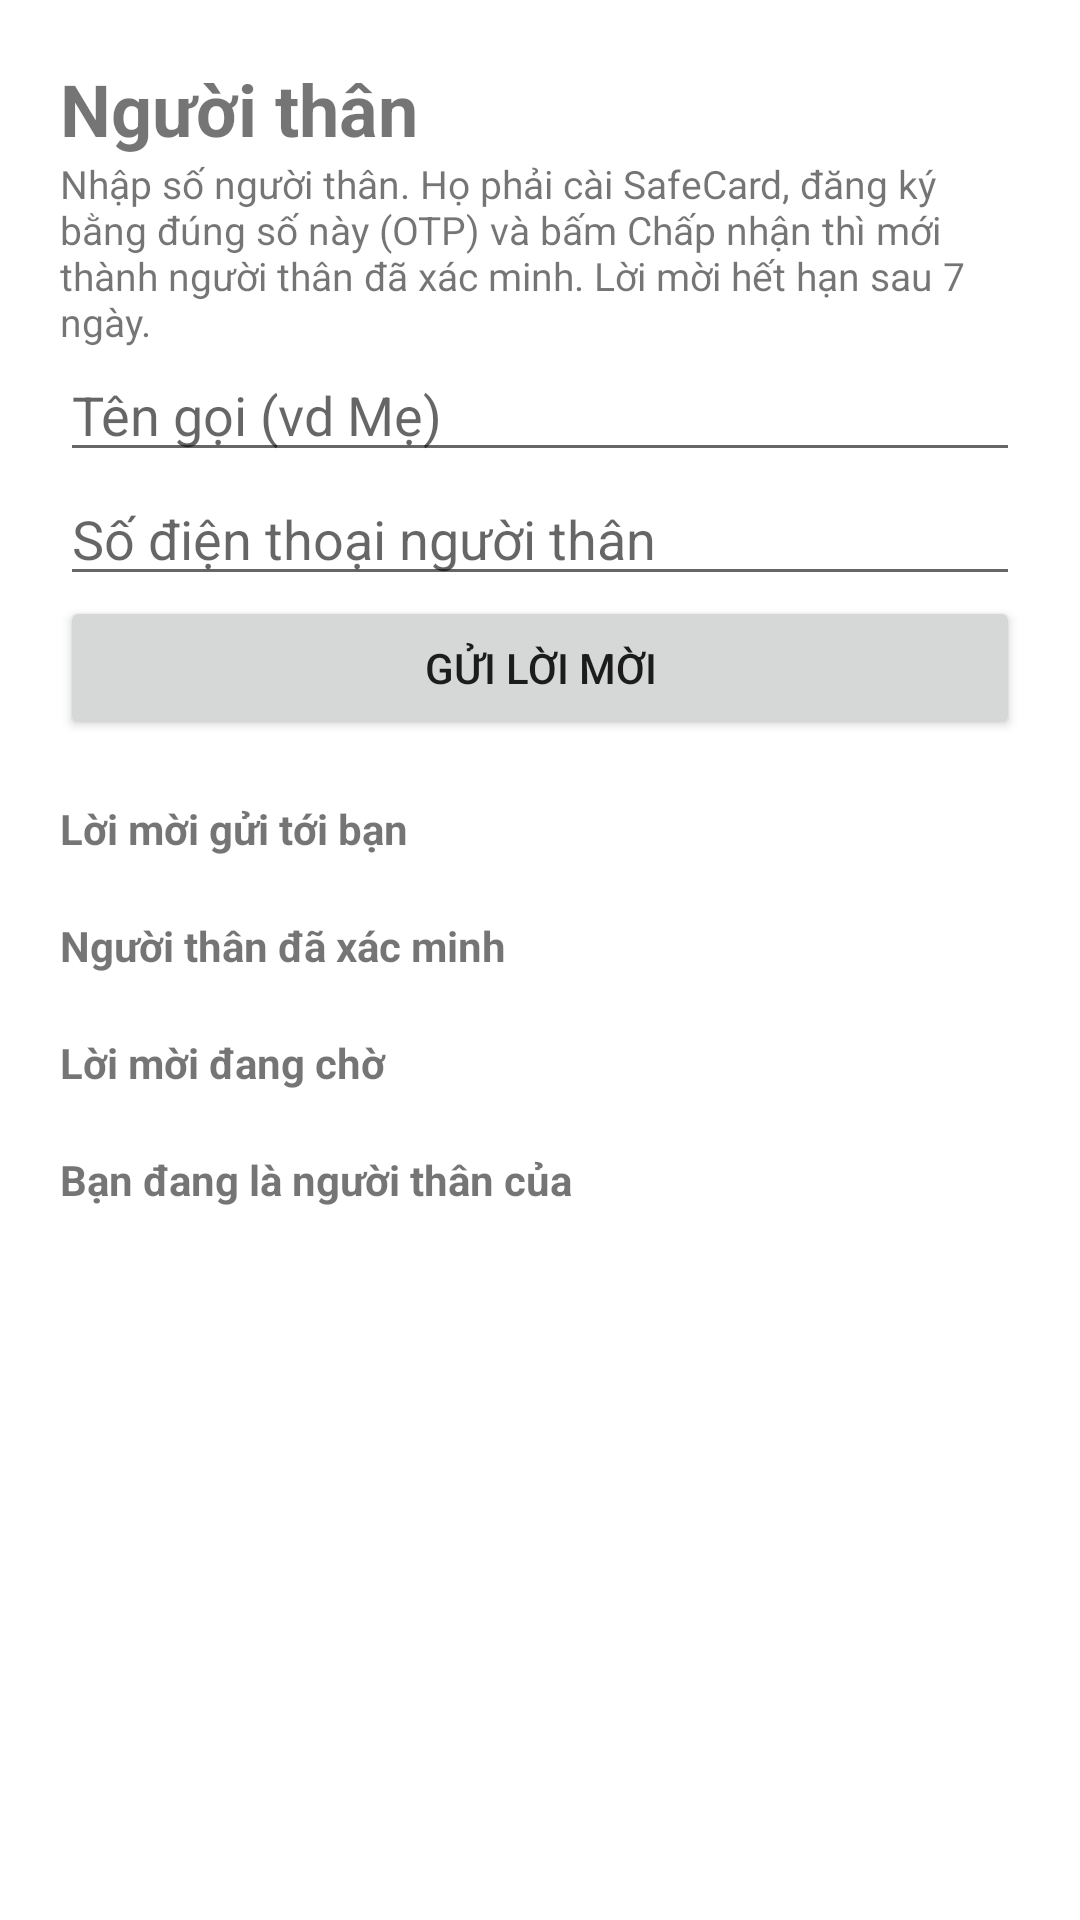

Android layout source for this screen:
<!-- AndroidManifest.xml: application theme Theme.SafeCard -->
<!-- res/layout/activity_contacts.xml -->
<?xml version="1.0" encoding="utf-8"?>
<ScrollView xmlns:android="http://schemas.android.com/apk/res/android"
    android:layout_width="match_parent"
    android:layout_height="match_parent">

    <LinearLayout
        android:layout_width="match_parent"
        android:layout_height="wrap_content"
        android:orientation="vertical"
        android:padding="20dp">

        <TextView
            android:layout_width="wrap_content"
            android:layout_height="wrap_content"
            android:text="Người thân"
            android:textSize="24sp"
            android:textStyle="bold" />

        <TextView
            android:layout_width="match_parent"
            android:layout_height="wrap_content"
            android:text="Nhập số người thân. Họ phải cài SafeCard, đăng ký bằng đúng số này (OTP) và bấm Chấp nhận thì mới thành người thân đã xác minh. Lời mời hết hạn sau 7 ngày."
            android:textSize="13sp" />

        <EditText
            android:id="@+id/etRelName"
            android:layout_width="match_parent"
            android:layout_height="wrap_content"
            android:hint="Tên gọi (vd Mẹ)"
            android:inputType="textPersonName" />

        <EditText
            android:id="@+id/etRelPhone"
            android:layout_width="match_parent"
            android:layout_height="wrap_content"
            android:hint="Số điện thoại người thân"
            android:inputType="phone" />

        <Button
            android:id="@+id/btnInvite"
            android:layout_width="match_parent"
            android:layout_height="wrap_content"
            android:text="Gửi lời mời" />

        <TextView
            android:layout_width="match_parent"
            android:layout_height="wrap_content"
            android:layout_marginTop="20dp"
            android:text="Lời mời gửi tới bạn"
            android:textStyle="bold" />
        <LinearLayout
            android:id="@+id/secIncoming"
            android:layout_width="match_parent"
            android:layout_height="wrap_content"
            android:orientation="vertical" />

        <TextView
            android:layout_width="match_parent"
            android:layout_height="wrap_content"
            android:layout_marginTop="20dp"
            android:text="Người thân đã xác minh"
            android:textStyle="bold" />
        <LinearLayout
            android:id="@+id/secVerified"
            android:layout_width="match_parent"
            android:layout_height="wrap_content"
            android:orientation="vertical" />

        <TextView
            android:layout_width="match_parent"
            android:layout_height="wrap_content"
            android:layout_marginTop="20dp"
            android:text="Lời mời đang chờ"
            android:textStyle="bold" />
        <LinearLayout
            android:id="@+id/secPending"
            android:layout_width="match_parent"
            android:layout_height="wrap_content"
            android:orientation="vertical" />

        <TextView
            android:layout_width="match_parent"
            android:layout_height="wrap_content"
            android:layout_marginTop="20dp"
            android:text="Bạn đang là người thân của"
            android:textStyle="bold" />
        <LinearLayout
            android:id="@+id/secProtecting"
            android:layout_width="match_parent"
            android:layout_height="wrap_content"
            android:orientation="vertical" />
    </LinearLayout>
</ScrollView>
<!-- resources referenced by this layout -->
<resources>
  <style name="Theme.SafeCard" parent="Theme.MaterialComponents.DayNight.NoActionBar">
          <item name="colorPrimary">#C62828</item>
          <item name="colorOnPrimary">#FFFFFF</item>
          <item name="colorSecondary">#C62828</item>
      </style>
</resources>
